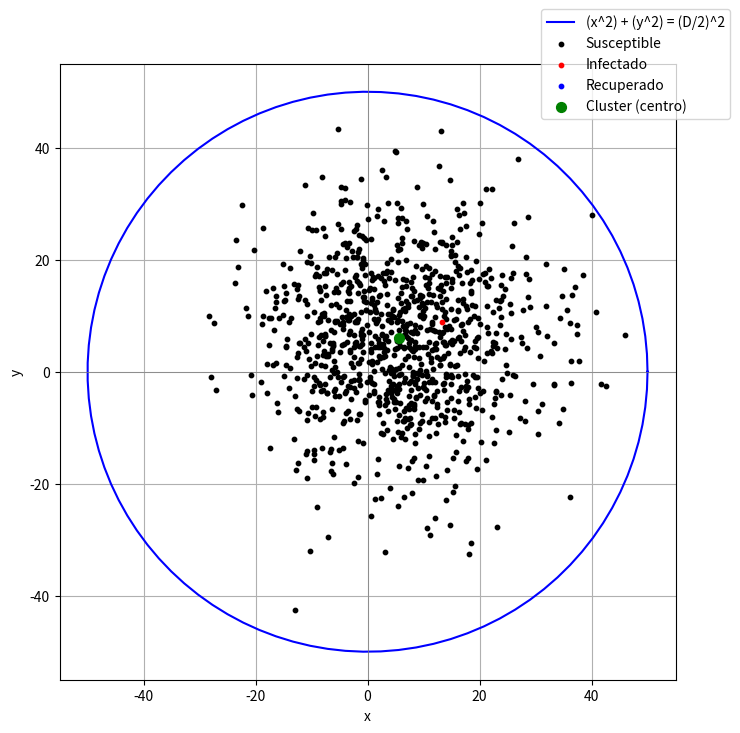

Reproduce this figure in Python.
"""
Problema 4: Simulación de una ciudad circular con distribución de personas en cluster.
"""

import math
import random
import pandas as pd
import numpy as np
import matplotlib.pyplot as plt


def polares_rectangulares(a, r):
    """
    Convierte cordenadas polares (angulo, radio) a rectangulares.
    """
    x = r * math.cos(a)
    y = r * math.sin(a)
    return x, y


def distancia(x1, y1, x2, y2, r):
    """
    Dados dos puntos P1 y P2 (en coordenadas rectangulares),
    devuelve True si la distancia entre ellos es menor que r.
    """
    if (math.sqrt(((x1 - x2)**2)+((y1 - y2)**2)) < r):
        return True
    else:
        return False


# Valores Iniciales
D = 100
N = 1000
R = 0
I = 1
S = N - I - R
radio_infeccion = 0.6
razon_recuperacion = 0.6

# Punto Cluster (aleatorio)
cluster_a = random.uniform(0, 2*np.pi)
cluster_r = random.uniform(0, D/2)
cluster_x, cluster_y = polares_rectangulares(cluster_a, cluster_r)

# Recolección de Datos para el DataFrame
posicion_x = []
posicion_y = []
# Crear Coordenadas Cerca del Cluster (con la Dist. Normal)
while (len(posicion_x) < N):
    x = np.random.normal(loc=cluster_x, scale=D/8)
    y = np.random.normal(loc=cluster_y, scale=D/8)
    # Solo Agregar la Coordenada si está Dentro del Circulo
    if ((x**2) + (y**2) < (D/2)**2):
        posicion_x.append(x)
        posicion_y.append(y)
estado = []
for i in range(int(S)):
    estado.append("Susceptible")
for j in range(int(I)):
    estado.append("Infectado")
for k in range(int(R)):
    estado.append("Recuperado")
id = []
iteracion = []
for m in range(int(N)):
    id.append(m)
    iteracion.append(0)

# Crear el DataFrame
d = {'posición x': posicion_x, 'posición y': posicion_y,
     'estado': estado, 'id único': id, 'iteracion': iteracion}
df = pd.DataFrame(data=d)

# Parametrizar el Circulo para Graficarlo
theta = np.linspace(0, 2 * np.pi, 100)
circle_x = (D / 2) * np.cos(theta)
circle_y = (D / 2) * np.sin(theta)

# Crear la Gráfica
plt.figure(figsize=(8, 8))
plt.plot(circle_x, circle_y, color="blue", label="(x^2) + (y^2) = (D/2)^2")

# Asignar Colores Según el Estado
colores = {'Susceptible': 'black', 'Infectado': 'red', 'Recuperado': 'blue'}
for estado, color in colores.items():
    plt.scatter(df[df['estado'] == estado]['posición x'],
                df[df['estado'] == estado]['posición y'],
                color=color, s=10, label=f"{estado}", zorder=3)
plt.axhline(0, color='gray', linewidth=0.5)
plt.axvline(0, color='gray', linewidth=0.5)
plt.scatter(cluster_x, cluster_y, color="green",
            s=50, label="Cluster (centro)", zorder=5)

# Configuración de la Gráfica
plt.gca().set_aspect('equal', adjustable='box')
plt.xlim(-D / 2 - 5, D / 2 + 5)
plt.ylim(-D / 2 - 5, D / 2 + 5)
plt.xlabel("x")
plt.ylabel("y")
plt.legend(loc="upper right", bbox_to_anchor=(1.1, 1.1))
plt.grid(True)

# Visualización
plt.show()
print(df)
